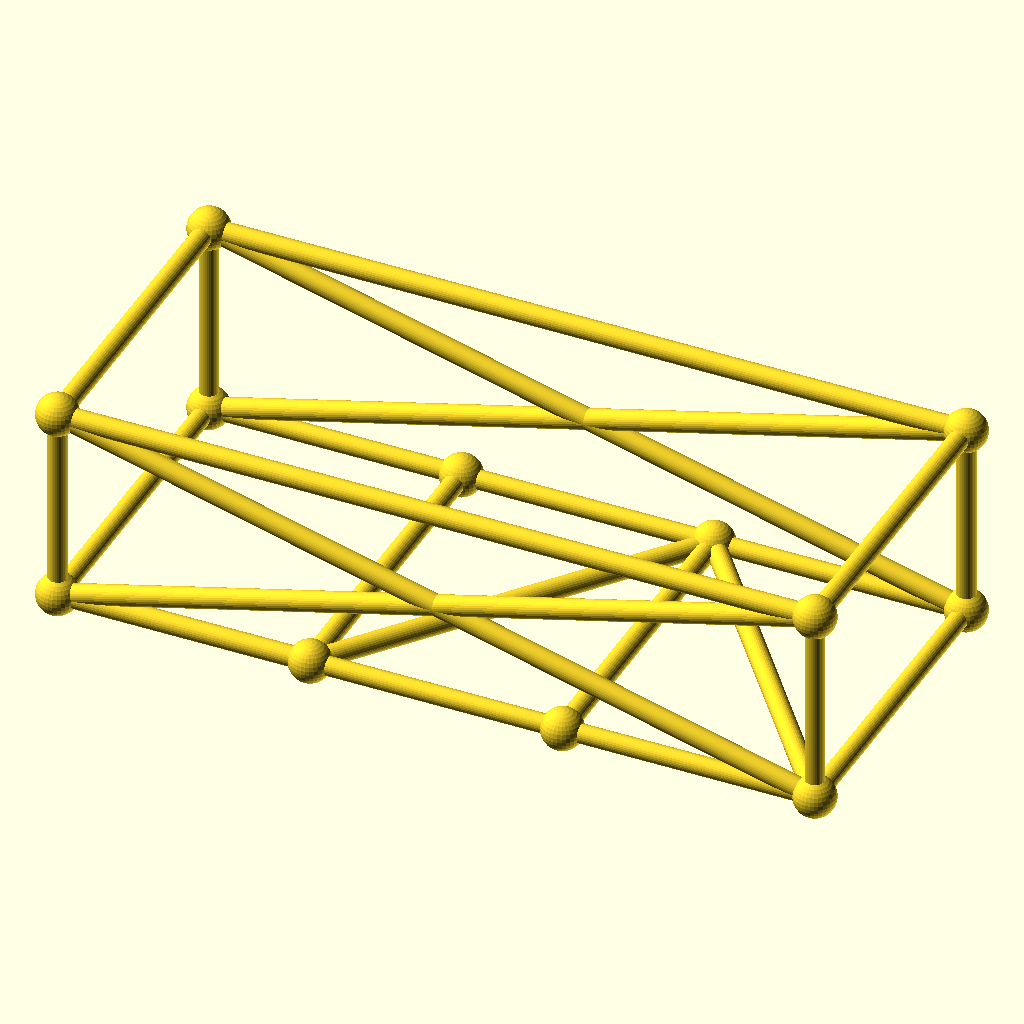
Cell 1 — every parameter at its default value.
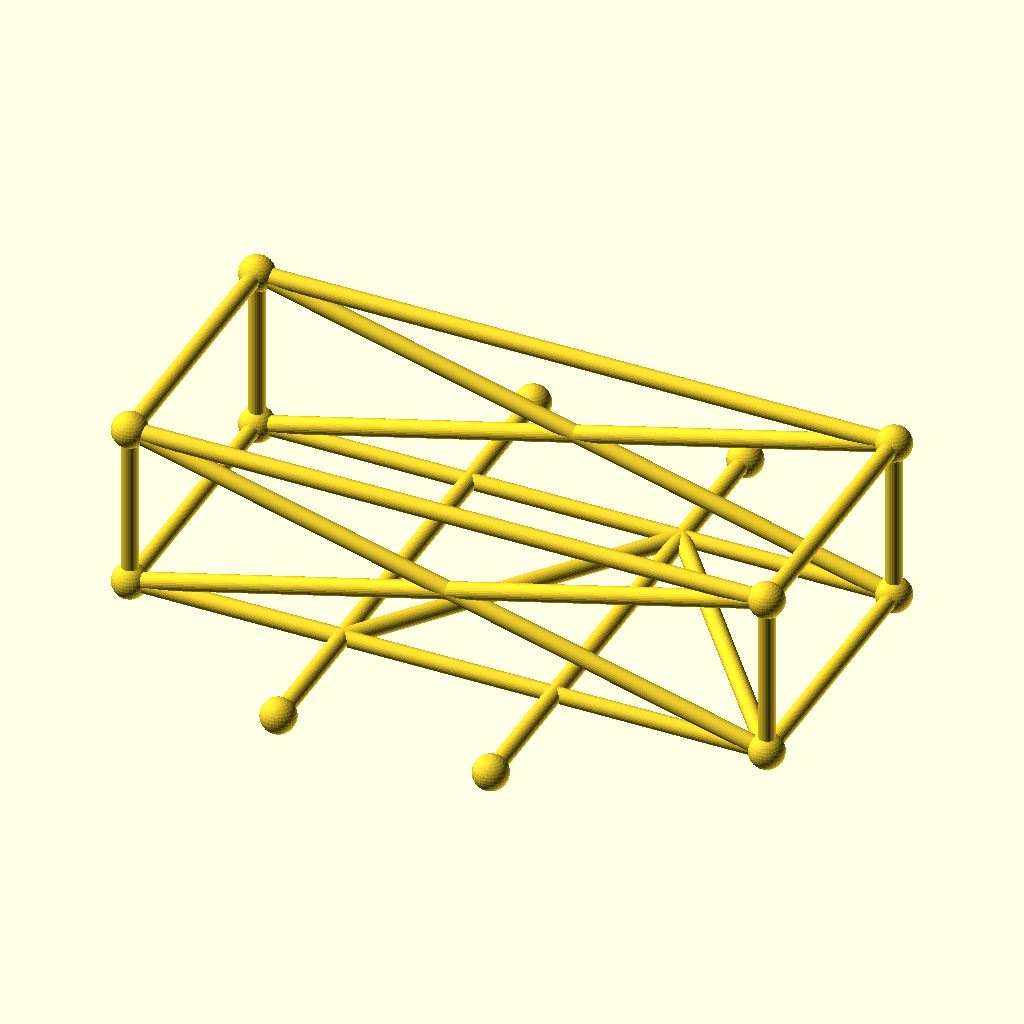
Cell 2: the same model with frame_w = 180.
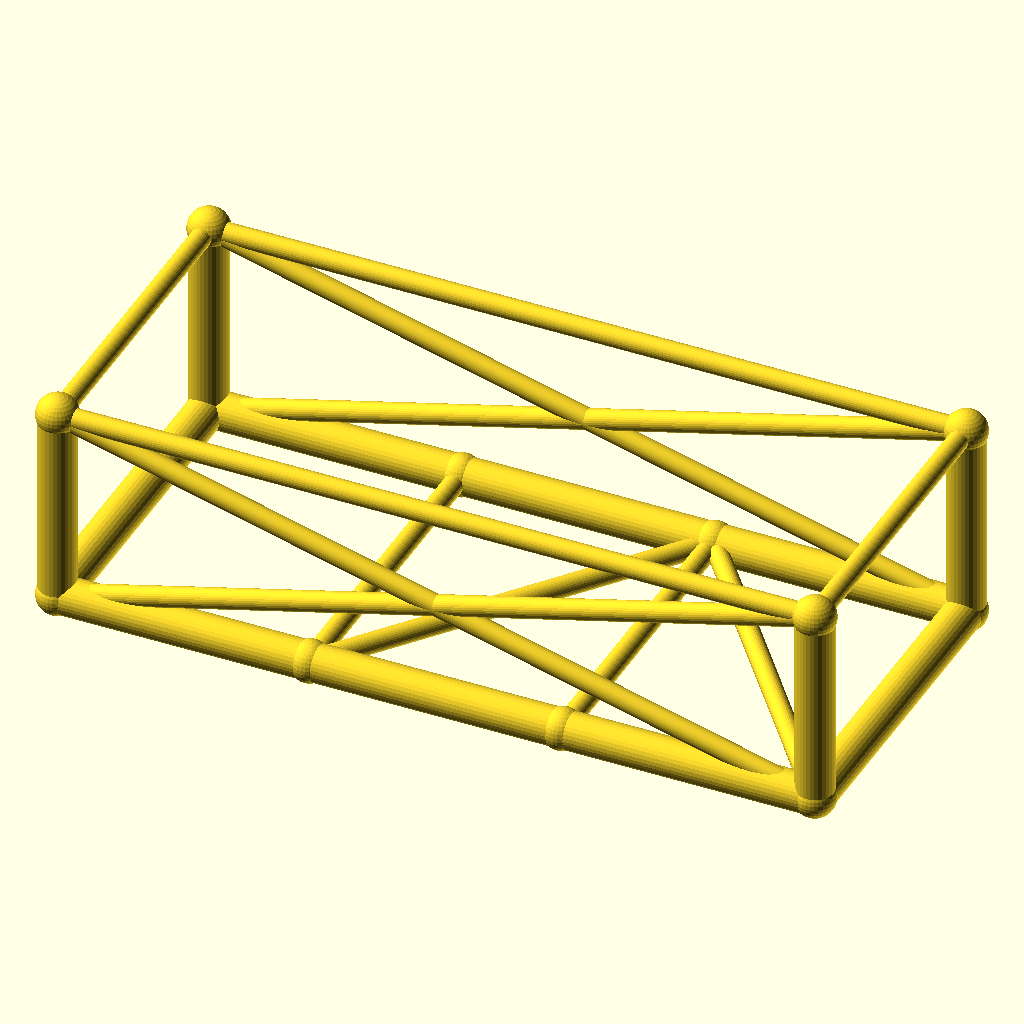
Cell 3: the same model with chord_r = 5.2.
The same orthographic view direction (rotation 55°, 0°, 25°; colour scheme Cornfield) for every cell, with the view re-fitted per cell, so scale and position can differ between cells.
OpenSCAD source file optional_data/data/gen3/chassisframes/part_0080.scad:
$fn = 32;

// ----------------------------------------------------------------------
// Chassis frame: 210 x 90 mm, 55 mm tall, 2 cross members
// ----------------------------------------------------------------------

// --- parameters (mm) ---
frame_l = 210;            // frame length, X
frame_w = 90;             // frame width, Y
frame_h = 55;             // frame height, Z
crossings = 2;            // number of cross members
chord_r = 2.6;            // main tube radius
diag_r = 2.8;             // brace radius
joint_r = 5.73;           // joint ball radius

cross_x = [-35, 35];
floor_nodes = [[-35, -45, 0], [35, 45, 0]];
bottom = [[-105, -45, 0], [105, -45, 0], [105, 45, 0], [-105, 45, 0]];
top = [[-105, -45, 55], [105, -45, 55], [105, 45, 55], [-105, 45, 55]];

module member(a, b, r) {
  /* rod: cylinder from joint a to joint b */
  d = b - a;
  length = norm(d);
  translate(a) rotate([0, acos(d[2] / length), atan2(d[1], d[0])])
    cylinder(h = length, r = r);
}

module joint(p, r) {
  /* ball at the joint centre */
  translate(p) sphere(r = r);
}

/* bottom rails, one member per side */
member(bottom[0], bottom[1], chord_r);
member(bottom[1], bottom[2], chord_r);
member(bottom[2], bottom[3], chord_r);
member(bottom[3], bottom[0], chord_r);
/* cross members */
for (i = [0 : crossings - 1]) {
  member([cross_x[i], -frame_w / 2, 0], [cross_x[i], frame_w / 2, 0], diag_r);
}
/* floor zig-zag brace between the cross member ends */
member(bottom[0], floor_nodes[0], diag_r);
for (i = [0 : crossings - 2]) member(floor_nodes[i], floor_nodes[i + 1], diag_r);
member(floor_nodes[crossings - 1], bottom[1], diag_r);
/* corner posts and top ring */
for (c = [0 : 3]) member(bottom[c], top[c], chord_r);
member(top[0], top[1], diag_r);
member(top[1], top[2], diag_r);
member(top[2], top[3], diag_r);
member(top[3], top[0], diag_r);
/* face crosses on the two long sides */
member(bottom[0], top[1], diag_r);
member(top[0], bottom[1], diag_r);
member(bottom[3], top[2], diag_r);
member(top[3], bottom[2], diag_r);
/* joint balls */
for (c = [0 : 3]) joint(bottom[c], joint_r);
for (c = [0 : 3]) joint(top[c], joint_r);
for (i = [0 : crossings - 1]) joint([cross_x[i], -frame_w / 2, 0], joint_r);
for (i = [0 : crossings - 1]) joint([cross_x[i], frame_w / 2, 0], joint_r);
Parameter table extracted from the source (name, type, default, range or options):
frame_l: number, default 210
frame_w: number, default 90
frame_h: number, default 55
crossings: number, default 2
chord_r: number, default 2.6
diag_r: number, default 2.8
joint_r: number, default 5.73
cross_x: vector, default [-35, 35]
